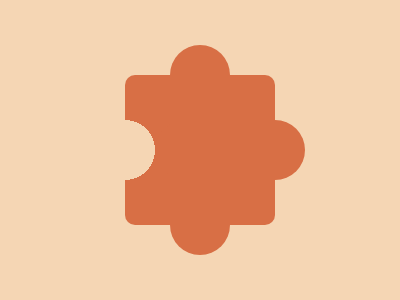

Recreate this image using only HTML and CSS.

<!-- 
  - Link: https://cssbattle.dev/play/i8q8xOxP7ZRO9pN7VdL6
  - Attempt: #1
    • Score: 600 (100% match)
    • Characters: 1836 characters
-->


<p core></p>
<p horizontal></p>
<p vertical></p>
<p special></p>

<style>
  * {
    padding: 0;
    margin: 0;
  }
  body {
    background-color: #F5D6B4;
  }
  p[core] {
    width: 150px;
    height: 150px;
    background-color: #D86F45;
    background-image: radial-gradient(circle at 0% 50%, #F5D6B4 30px, transparent 0);
    position: absolute;
    left: calc((100% - 150px) / 2);
    top: calc((100% - 150px) / 2);
    border-radius: 10px;
  }
  p[horizontal] {
    width: 150px;
    height: 60px;
    position: absolute;
    top: calc((100% - 60px) / 2);
    left: calc((100% - 150px + 60px) / 2);
    border-radius: 30px;
    background-color: #D86F45;
  }
  p[vertical] {
    width: 60px;
    height: 210px;
    position: absolute;
    top: calc((100% - 210px) / 2);
    left: calc((100% - 60px) / 2);
    background: #D86F45;
    border-radius: 30PX;
  }
  /* p[special] {
    width: 60px;
    height: 60px;
    position: absolute;
    background: #F5D6B4;
    top: calc((100% - 60px) / 2);
    left: calc((100% - 210px) / 2);
    border-radius: 50%;
  } */
</style>

<!-- <div class="core"></div>
<div class="vertical-teeth"></div>
<div class="horizontal-teeth"></div>
<style>
  * {
    /* margin: -0.25; */
    margin: 0;
  }
  body {
    background-color: #F5D6B4;
  }
  .core {
    width: 150px;
    height: 150px;
    background-color: #D86F45;
    border-radius: 10px/10px;
    translate: 83.5% 50%;
  }
  .vertical-teeth {
    width: 60px;
    height: 210px;
    background: #D86F45;
    position: absolute;
    top: 45PX;
    left: 170PX;
    border-radius: 60px/60px;
  }
  .horizontal-teeth {
    width: 210px;
    height: 60px;
    background: radial-gradient(circle at 30px, #F5D6B4 30px, transparent 0) #D86F45;
    position: absolute;
    top: 120px;
    left: 95px;
    border-radius: 65px/65px;
  }
</style> -->